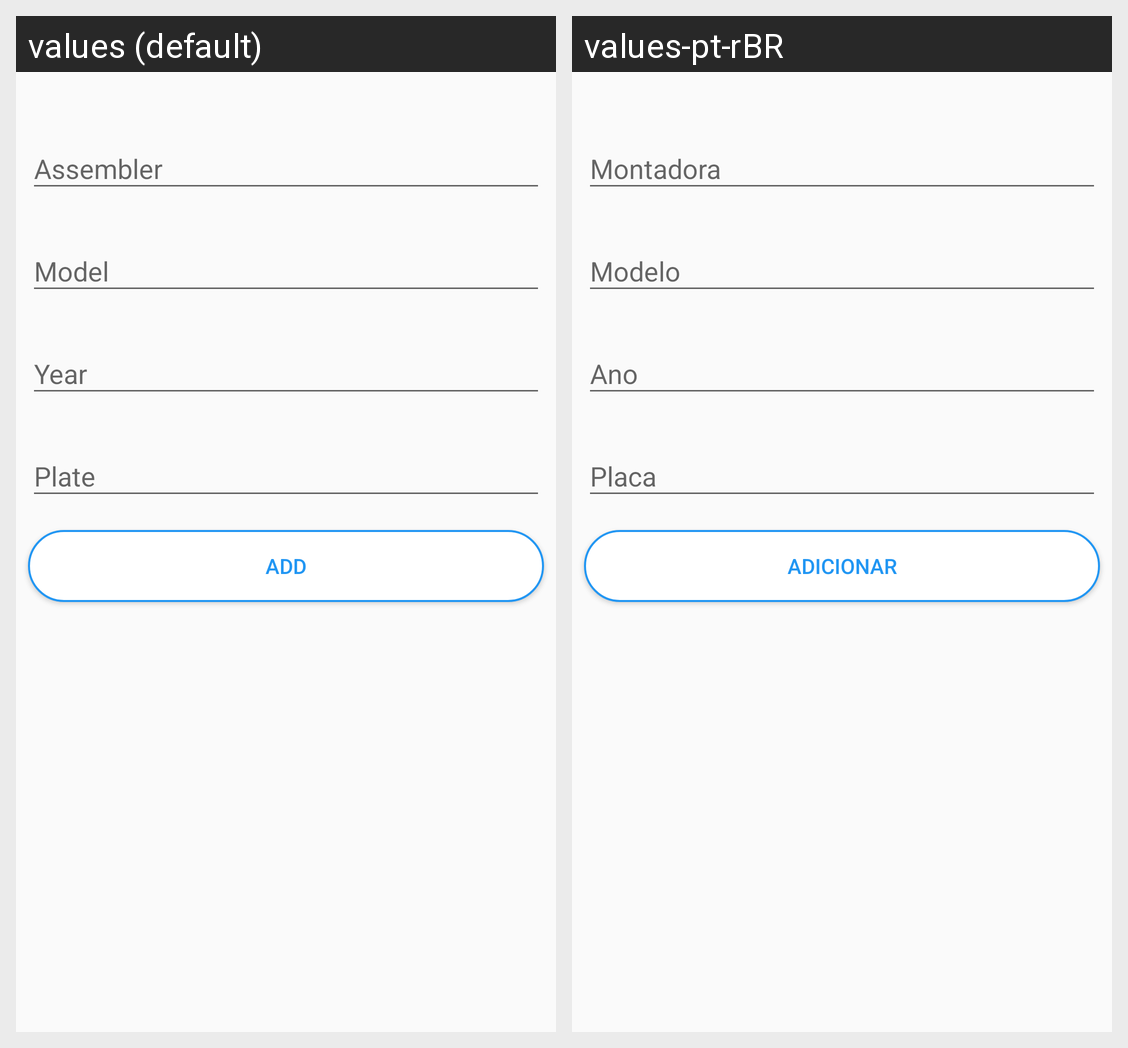

For this localized Android screen grid, give each drawn string resource with its value in every locale shown.
Android screen res/layout/activity_information.xml rendered under 2 locales, left to right: values (default), values-pt-rBR. Device: Nexus 5 (rendered at 1080×1920; each locale shown at half size, 540×960, under a caption strip naming it); theme AppTheme.
Strings drawn on this screen, with the default value and each locale's value (text and hints the layout hard-codes, and strings that could not be matched under every locale, appear in the picture but are not listed):

txt_montadora
  values: Assembler
  values-pt-rBR: Montadora

txt_modelo
  values: Model
  values-pt-rBR: Modelo

txt_ano
  values: Year
  values-pt-rBR: Ano

txt_placa
  values: Plate
  values-pt-rBR: Placa

btn_Add
  values: Add
  values-pt-rBR: Adicionar
